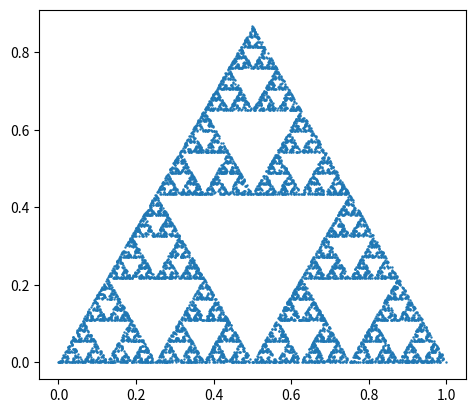

This figure's Python source:
import numpy as np 
import matplotlib.pyplot as plt 
import random

dot=np.array([[0,0],[1,0],[1/2,np.sqrt(3)/2]])
l=list()
for item in dot:
	l.append(item)
now=[1/2,0]
p=np.random.rand(1,10000)
def get_random(k):
	if k<1/3:
		return 0
	elif k>=1/3 and k<2/3:
		return 1
	else:
		return 2
for k in p[0]:
	l.append(now)
	pra=get_random(k)
	new_dot=(dot[pra]+now)/2
	now=new_dot
plt.figure()
x=[]
y=[]
for k in l:
	x.append(k[0])
	y.append(k[1])
plt.scatter(x,y,s=0.5)
ax=plt.gca()
ax.set_aspect(1)
plt.show()
